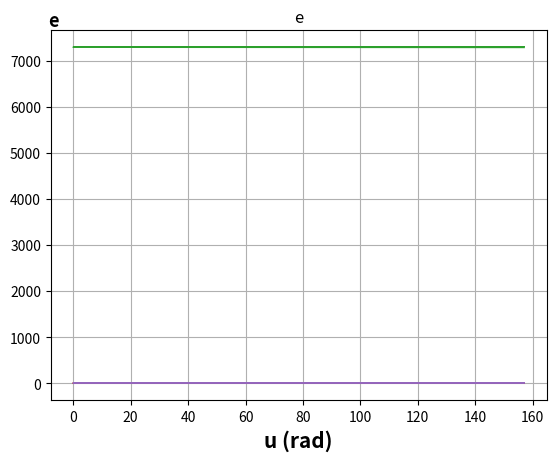

Write the Python code that produced this figure.
import numpy as np
from scipy.integrate import odeint
from math import *
import matplotlib.pyplot as plt

MU = 398600
SIGMA = 3.5 * 23 / 1650 / 2
y0 = [0.0349, 1.2968, 7291.832, 0.1745, 0.0239]  # Начальные условия


def ctg(x):  # Функция котангенса
    if sin(x) == 0:
        return 0
    return cos(x) / sin(x)


def f(y, u):  # Функция для интегрирования
    big_omega, i, p, omega, e = y
    theta = u - omega
    v2 = (MU / p) * (1 + e**2 + 2 * e * cos(theta))
    r = p / (1 + e * cos(theta))
    ro0 = 1.225*10**(-8)
    hs = 8454
    ro = ro0 * exp((6371 - r) / hs)
    Fa = SIGMA * ro * v2
    f1 = -Fa * ((e * sin(theta)) / (1 + e**2 + 2 * e * cos(theta)) ** (1/2))
    f2 = -Fa * ((1 + e * cos(theta)) / (1 + e**2 + 2 * e * cos(theta)) ** (1/2))
    f3 = 0
    gamma = 1 - ((f3 * r**3) / (MU * p)) * sin(u) * ctg(i)
    dbig_omegadu = (r**3 * f3 * sin(u)) / (gamma * MU * p * sin(i))
    didu = (r**3 * f3 * cos(u)) / (gamma * MU * p)
    dpdu = (2 * f2 * r**3) / (gamma * MU)
    domegadu = (1 / gamma) * (r ** 2 / (MU * e)) * \
               (-f1 * cos(theta) + f2 * (1 + (r / p)) * sin(theta) - f3 * (r / p) * e * ctg(i) * sin(u))
    dedu = (1 / gamma) * (r ** 2 / MU) * (f1 * sin(theta) + f2 * ((1 + (r / p)) * cos(theta) + e * (r / p)))
    return [dbig_omegadu, didu, dpdu, domegadu, dedu]


def plot_showing(w, t):  # Отображение графиков
    var_names = ['Ω', 'i', 'p', 'ω', 'e']
    for j, name in enumerate(var_names):
        plt.plot(t, w[:, j], '-,', linewidth=1)
        plt.title(label=name, loc='center')
        plt.grid(True)
        plt.xlabel("u (rad)", fontsize=15, fontweight="bold")
        plt.ylabel(name, loc="top", rotation=0, labelpad=-35, fontsize=13, fontweight="bold")
        plt.show()


u = np.linspace(0, pi * 50, 10000)
w = odeint(f, y0, u)  # Интегрирование
plot_showing(w, u)
